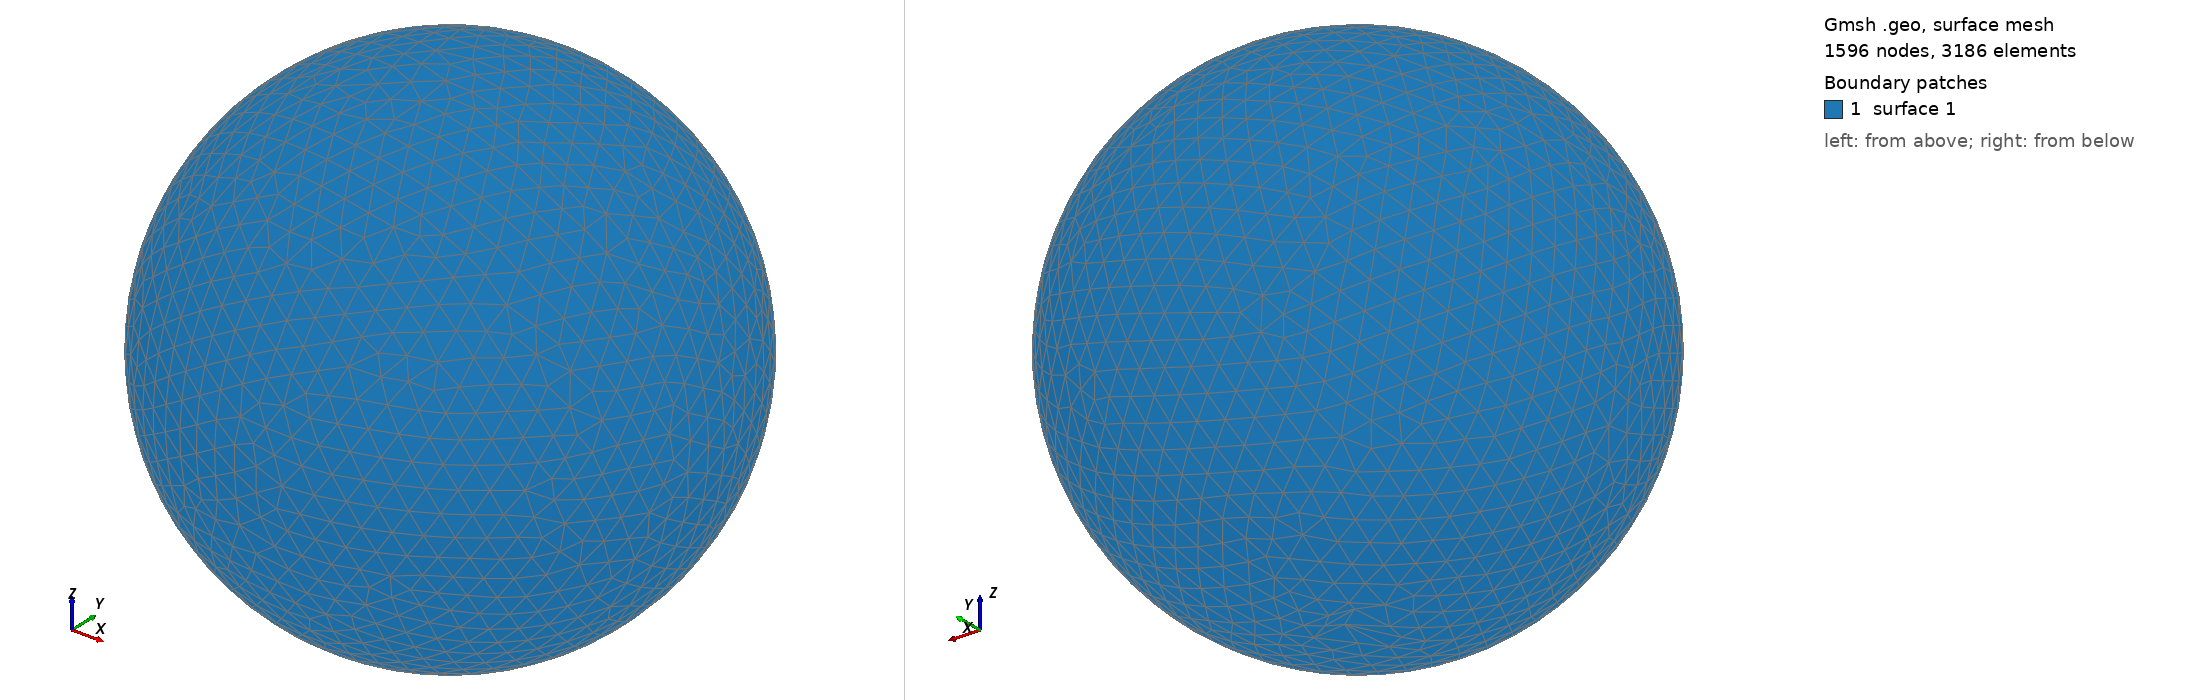

Gmsh geometry script, surface-meshed: 1596 nodes, 3186 surface elements. Boundary patches (legend numbers): 1 surface 1. Left view from above one corner, right view from below the opposite corner. The script declares no physical surfaces, so the legend lists its geometric surfaces. The drawing asked Gmsh for element sizes between 1% and 20% of the model's largest extent; the script's own settings can give other sizes.

=== shot1334.geo (drawn) ===
SetFactory("OpenCASCADE");
Point(1) = {0,0,0,0};
Sphere(1) = {0,0,0,0.03997000};
MeshSize{ PointsOf{ Surface{:}; } } = 0.003997000;
Mesh.ElementOrder=1;
Mesh.Format=39;
